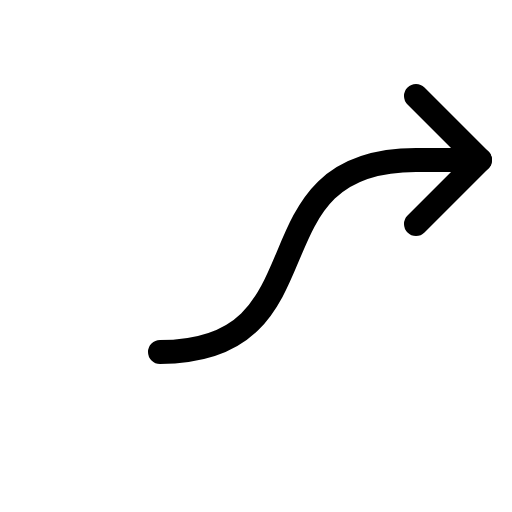
t = 0.00 s
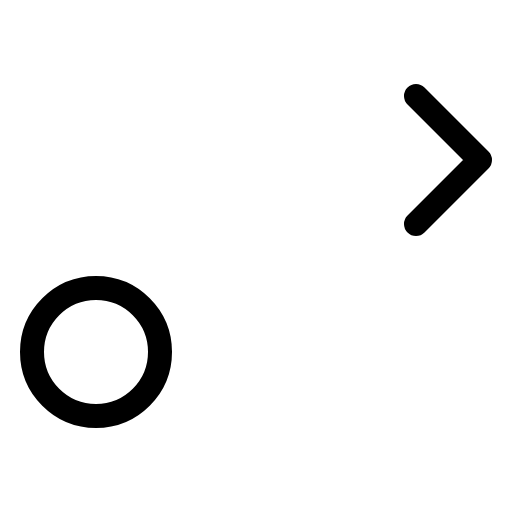
t = 0.60 s
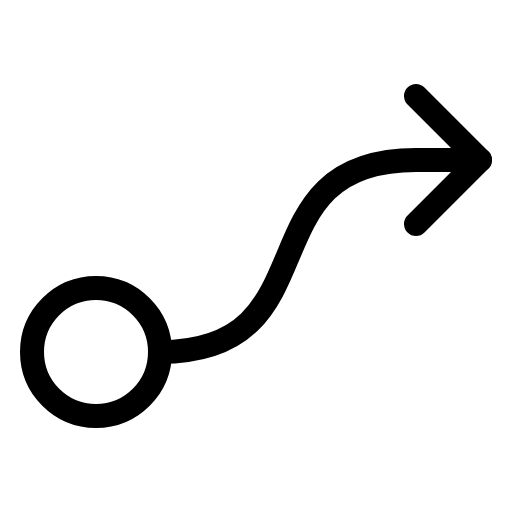
t = 0.98 s
t = 1.35 s: frame unchanged from t = 0.98 s, image omitted
t = 1.73 s: frame unchanged from t = 0.98 s, image omitted

The animated SVG that drew these frames (rendered in a browser with its animation timeline set to each time). Animation: 1 CSS @keyframes rule; one cycle of 2.10 s, repeats indefinitely.

<svg xmlns="http://www.w3.org/2000/svg" viewBox="0 0 256 256">
  <style>
    .draw-line {
      stroke-dasharray: 2000;
      stroke-dashoffset: 0;
    }
    svg:hover .draw-line {
      animation: phosphor-draw-in 1.5s ease-in-out infinite;
    }
    @keyframes phosphor-draw-in {
      0%   { stroke-dashoffset: 2000; }
      100% { stroke-dashoffset: 0; }
    }
  </style><rect width="256" height="256" fill="none"/><circle cx="48" cy="176" r="32" fill="none" stroke="currentColor" stroke-linecap="round" stroke-linejoin="round" stroke-width="12" class="draw-line" pathLength="1" style="animation-delay: 0s"/><polyline points="208 48 240 80 208 112" fill="none" stroke="currentColor" stroke-linecap="round" stroke-linejoin="round" stroke-width="12" class="draw-line" pathLength="1" style="animation-delay: 0.3s"/><path d="M80,176c88,0,40-96,128-96h32" fill="none" stroke="currentColor" stroke-linecap="round" stroke-linejoin="round" stroke-width="12" class="draw-line" pathLength="1" style="animation-delay: 0.6s"/></svg>
